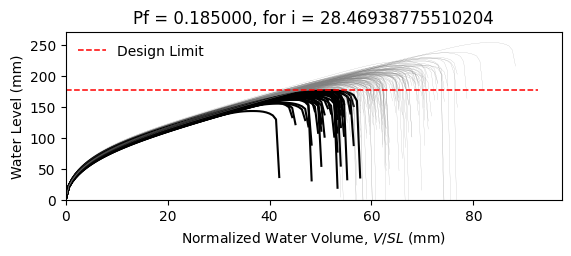

Source data for this figure (header and first rows):
W6X25, L = 360.0 in, slope = 0.020833333333333332 in/in, dead load = 6.944444444444444e-05 kip/in…
zwlim AISC Appendix 2, zwlim DAMP, zwlim Proposed for ASCE 7, zwlim Neglect Ponding, dhnom Denver, dhnom New York, dhnom New Orleans, dh Denver, dh New York, dh New Orleans, dmax
6.611, 4.464, 5.854, 9.785, 2.182, 2.182, 2.182, 4.716, 4.716, 4.716, 7.938, Safe, 
6.611, 4.464, 5.854, 9.785, 2.182, 2.182, 2.182, 4.716, 4.716, 4.716, 7.148, Safe, 
6.611, 4.464, 5.854, 9.785, 2.182, 2.182, 2.182, 4.716, 4.716, 4.716, 7.069, Safe, 
6.611, 4.464, 5.854, 9.785, 2.182, 2.182, 2.182, 4.716, 4.716, 4.716, 8.303, Safe, 
6.611, 4.464, 5.854, 9.785, 2.182, 2.182, 2.182, 4.716, 4.716, 4.716, 6.487, Fail, 
6.611, 4.464, 5.854, 9.785, 2.182, 2.182, 2.182, 4.716, 4.716, 4.716, 10.01, Safe, 
6.611, 4.464, 5.854, 9.785, 2.182, 2.182, 2.182, 4.716, 4.716, 4.716, 7.646, Safe, 
6.611, 4.464, 5.854, 9.785, 2.182, 2.182, 2.182, 4.716, 4.716, 4.716, 6.938, Fail, 
6.611, 4.464, 5.854, 9.785, 2.182, 2.182, 2.182, 4.716, 4.716, 4.716, 7.989, Safe, 
6.611, 4.464, 5.854, 9.785, 2.182, 2.182, 2.182, 4.716, 4.716, 4.716, 7.44, Safe, 
6.611, 4.464, 5.854, 9.785, 2.182, 2.182, 2.182, 4.716, 4.716, 4.716, 6.364, Fail, 
6.611, 4.464, 5.854, 9.785, 2.182, 2.182, 2.182, 4.716, 4.716, 4.716, 6.181, Fail, 
6.611, 4.464, 5.854, 9.785, 2.182, 2.182, 2.182, 4.716, 4.716, 4.716, 8.252, Safe, 
6.611, 4.464, 5.854, 9.785, 2.182, 2.182, 2.182, 4.716, 4.716, 4.716, 7.118, Safe, 
6.611, 4.464, 5.854, 9.785, 2.182, 2.182, 2.182, 4.716, 4.716, 4.716, 8.021, Safe, 
6.611, 4.464, 5.854, 9.785, 2.182, 2.182, 2.182, 4.716, 4.716, 4.716, 7.434, Safe, 
6.611, 4.464, 5.854, 9.785, 2.182, 2.182, 2.182, 4.716, 4.716, 4.716, 7.738, Safe, 
6.611, 4.464, 5.854, 9.785, 2.182, 2.182, 2.182, 4.716, 4.716, 4.716, 8.518, Safe, 
6.611, 4.464, 5.854, 9.785, 2.182, 2.182, 2.182, 4.716, 4.716, 4.716, 6.915, Fail, 
6.611, 4.464, 5.854, 9.785, 2.182, 2.182, 2.182, 4.716, 4.716, 4.716, 7.449, Safe, 
6.611, 4.464, 5.854, 9.785, 2.182, 2.182, 2.182, 4.716, 4.716, 4.716, 6.796, Fail, 
6.611, 4.464, 5.854, 9.785, 2.182, 2.182, 2.182, 4.716, 4.716, 4.716, 8.111, Safe, 
6.611, 4.464, 5.854, 9.785, 2.182, 2.182, 2.182, 4.716, 4.716, 4.716, 7.927, Safe, 
6.611, 4.464, 5.854, 9.785, 2.182, 2.182, 2.182, 4.716, 4.716, 4.716, 7.601, Safe, 
6.611, 4.464, 5.854, 9.785, 2.182, 2.182, 2.182, 4.716, 4.716, 4.716, 7.382, Safe, 
6.611, 4.464, 5.854, 9.785, 2.182, 2.182, 2.182, 4.716, 4.716, 4.716, 6.596, Fail, 
6.611, 4.464, 5.854, 9.785, 2.182, 2.182, 2.182, 4.716, 4.716, 4.716, 8.082, Safe, 
6.611, 4.464, 5.854, 9.785, 2.182, 2.182, 2.182, 4.716, 4.716, 4.716, 7.606, Safe, 
6.611, 4.464, 5.854, 9.785, 2.182, 2.182, 2.182, 4.716, 4.716, 4.716, 7.051, Safe, 
6.611, 4.464, 5.854, 9.785, 2.182, 2.182, 2.182, 4.716, 4.716, 4.716, 8.477, Safe, 
6.611, 4.464, 5.854, 9.785, 2.182, 2.182, 2.182, 4.716, 4.716, 4.716, 8.027, Safe, 
6.611, 4.464, 5.854, 9.785, 2.182, 2.182, 2.182, 4.716, 4.716, 4.716, 7.779, Safe, 
6.611, 4.464, 5.854, 9.785, 2.182, 2.182, 2.182, 4.716, 4.716, 4.716, 7.19, Safe, 
6.611, 4.464, 5.854, 9.785, 2.182, 2.182, 2.182, 4.716, 4.716, 4.716, 8.517, Safe, 
6.611, 4.464, 5.854, 9.785, 2.182, 2.182, 2.182, 4.716, 4.716, 4.716, 8.048, Safe, 
6.611, 4.464, 5.854, 9.785, 2.182, 2.182, 2.182, 4.716, 4.716, 4.716, 6.942, Fail, 
6.611, 4.464, 5.854, 9.785, 2.182, 2.182, 2.182, 4.716, 4.716, 4.716, 7.697, Safe, 
6.611, 4.464, 5.854, 9.785, 2.182, 2.182, 2.182, 4.716, 4.716, 4.716, 8.095, Safe, 
6.611, 4.464, 5.854, 9.785, 2.182, 2.182, 2.182, 4.716, 4.716, 4.716, 8.404, Safe, 
6.611, 4.464, 5.854, 9.785, 2.182, 2.182, 2.182, 4.716, 4.716, 4.716, 6.461, Fail, 
6.611, 4.464, 5.854, 9.785, 2.182, 2.182, 2.182, 4.716, 4.716, 4.716, 8.805, Safe, 
6.611, 4.464, 5.854, 9.785, 2.182, 2.182, 2.182, 4.716, 4.716, 4.716, 7.338, Safe, 
6.611, 4.464, 5.854, 9.785, 2.182, 2.182, 2.182, 4.716, 4.716, 4.716, 7.371, Safe, 
6.611, 4.464, 5.854, 9.785, 2.182, 2.182, 2.182, 4.716, 4.716, 4.716, 7.572, Safe, 
6.611, 4.464, 5.854, 9.785, 2.182, 2.182, 2.182, 4.716, 4.716, 4.716, 8.306, Safe, 
6.611, 4.464, 5.854, 9.785, 2.182, 2.182, 2.182, 4.716, 4.716, 4.716, 6.596, Fail, 
6.611, 4.464, 5.854, 9.785, 2.182, 2.182, 2.182, 4.716, 4.716, 4.716, 7.748, Safe, 
6.611, 4.464, 5.854, 9.785, 2.182, 2.182, 2.182, 4.716, 4.716, 4.716, 6.94, Fail, 
6.611, 4.464, 5.854, 9.785, 2.182, 2.182, 2.182, 4.716, 4.716, 4.716, 7.606, Safe, 
6.611, 4.464, 5.854, 9.785, 2.182, 2.182, 2.182, 4.716, 4.716, 4.716, 6.998, Safe, 
6.611, 4.464, 5.854, 9.785, 2.182, 2.182, 2.182, 4.716, 4.716, 4.716, 8.097, Safe, 
6.611, 4.464, 5.854, 9.785, 2.182, 2.182, 2.182, 4.716, 4.716, 4.716, 6.2, Fail, 
6.611, 4.464, 5.854, 9.785, 2.182, 2.182, 2.182, 4.716, 4.716, 4.716, 7.792, Safe, 
6.611, 4.464, 5.854, 9.785, 2.182, 2.182, 2.182, 4.716, 4.716, 4.716, 7.175, Safe, 
6.611, 4.464, 5.854, 9.785, 2.182, 2.182, 2.182, 4.716, 4.716, 4.716, 8.708, Safe, 
6.611, 4.464, 5.854, 9.785, 2.182, 2.182, 2.182, 4.716, 4.716, 4.716, 6.894, Fail, 
6.611, 4.464, 5.854, 9.785, 2.182, 2.182, 2.182, 4.716, 4.716, 4.716, 7.352, Safe, 
6.611, 4.464, 5.854, 9.785, 2.182, 2.182, 2.182, 4.716, 4.716, 4.716, 6.999, Safe, 
6.611, 4.464, 5.854, 9.785, 2.182, 2.182, 2.182, 4.716, 4.716, 4.716, 6.694, Fail, 
... 142 more rows
